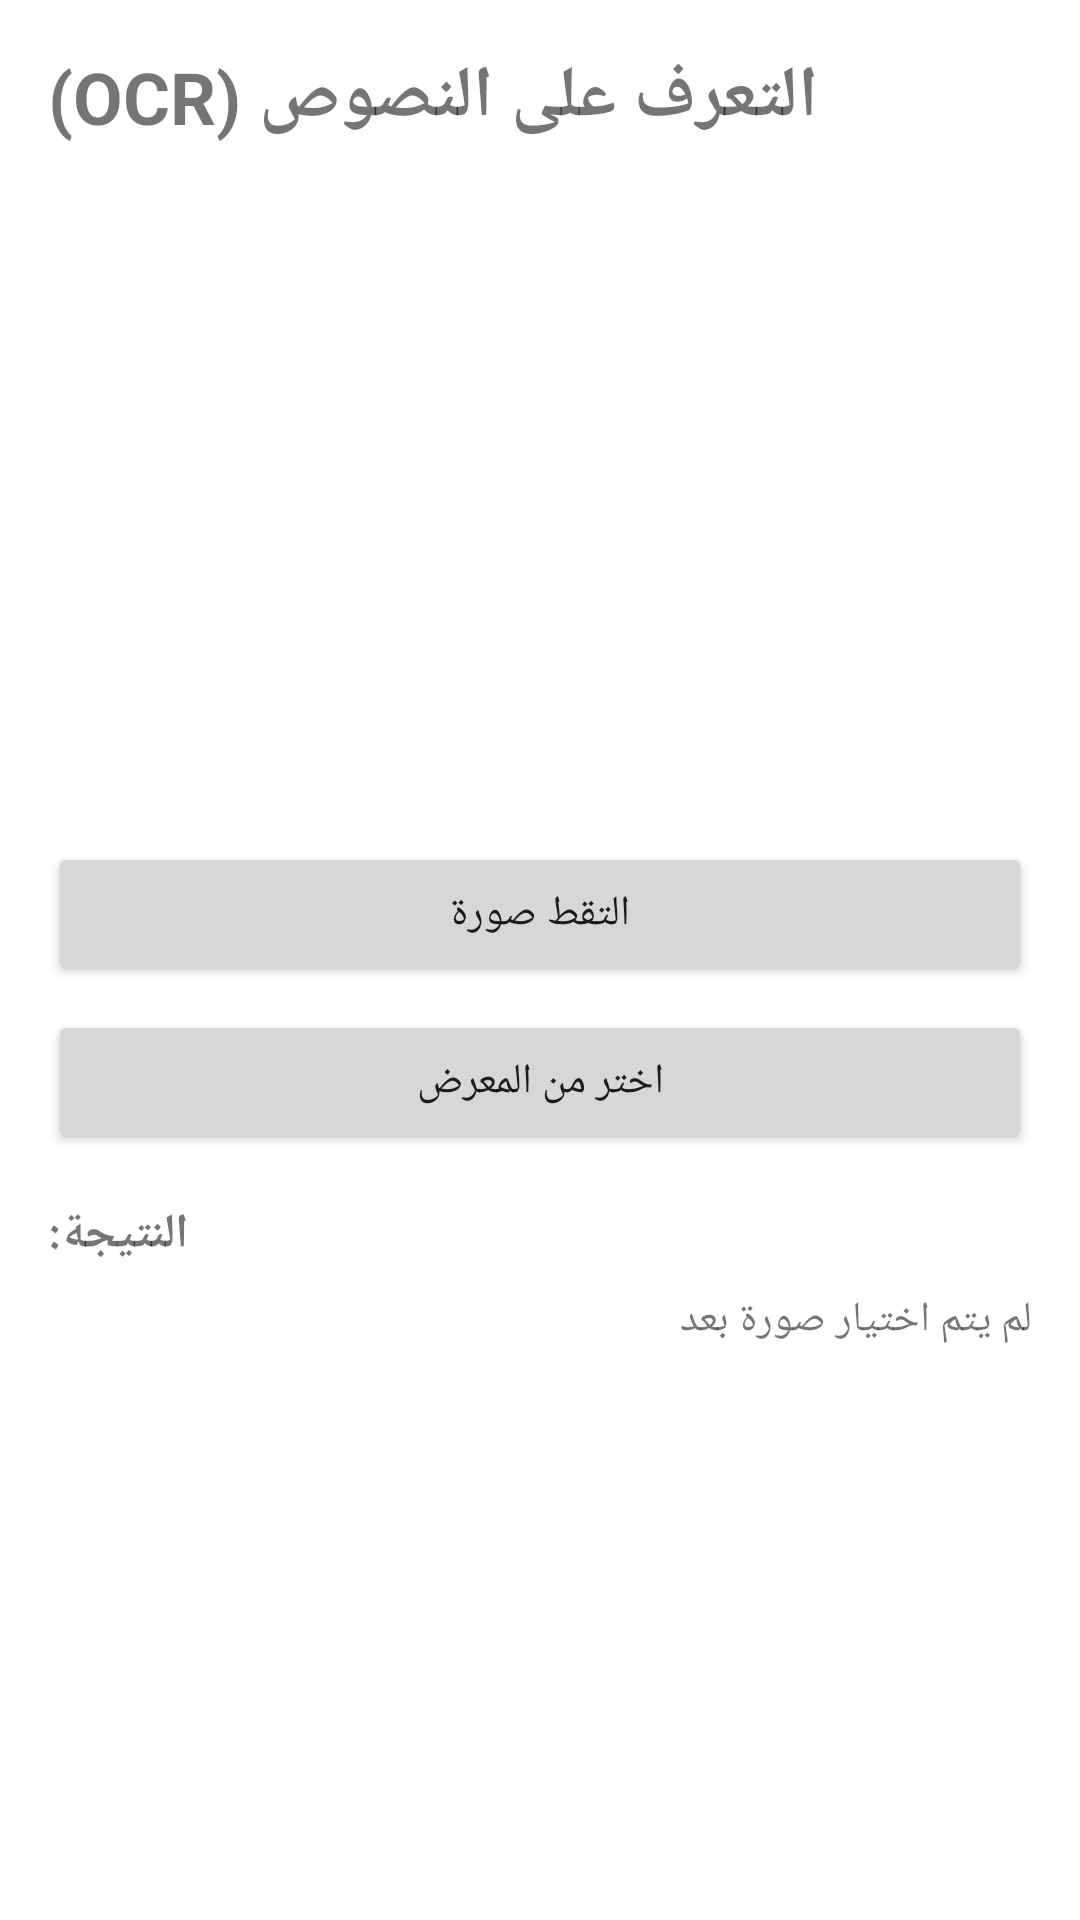

Produce the Android XML layout that renders to this screen, including the resource entries it uses.
<!-- AndroidManifest.xml: application theme Theme.NVDAScreenReader -->
<!-- res/layout/activity_ocr.xml -->
<?xml version="1.0" encoding="utf-8"?>
<LinearLayout xmlns:android="http://schemas.android.com/apk/res/android"
    android:layout_width="match_parent"
    android:layout_height="match_parent"
    android:orientation="vertical"
    android:padding="16dp">

    <TextView
        android:layout_width="wrap_content"
        android:layout_height="wrap_content"
        android:text="التعرف على النصوص (OCR)"
        android:textSize="24sp"
        android:textStyle="bold"
        android:layout_marginBottom="16dp"
        android:contentDescription="التعرف على النصوص من الصور" />

    <ImageView
        android:id="@+id/image_view"
        android:layout_width="match_parent"
        android:layout_height="200dp"
        android:layout_marginBottom="16dp"
        android:scaleType="centerInside"
        android:contentDescription="الصورة المختارة" />

    <Button
        android:id="@+id/camera_button"
        android:layout_width="match_parent"
        android:layout_height="48dp"
        android:text="التقط صورة"
        android:layout_marginBottom="8dp"
        android:contentDescription="التقط صورة من الكاميرا" />

    <Button
        android:id="@+id/gallery_button"
        android:layout_width="match_parent"
        android:layout_height="48dp"
        android:text="اختر من المعرض"
        android:layout_marginBottom="16dp"
        android:contentDescription="اختر صورة من المعرض" />

    <ProgressBar
        android:id="@+id/progress_bar"
        android:layout_width="match_parent"
        android:layout_height="wrap_content"
        android:visibility="gone"
        android:layout_marginBottom="16dp"
        android:contentDescription="جاري المعالجة" />

    <TextView
        android:layout_width="wrap_content"
        android:layout_height="wrap_content"
        android:text="النتيجة:"
        android:textSize="16sp"
        android:textStyle="bold"
        android:layout_marginBottom="8dp"
        android:contentDescription="النتيجة" />

    <ScrollView
        android:layout_width="match_parent"
        android:layout_height="match_parent">

        <TextView
            android:id="@+id/result_text"
            android:layout_width="match_parent"
            android:layout_height="wrap_content"
            android:textSize="14sp"
            android:text="لم يتم اختيار صورة بعد"
            android:contentDescription="نتيجة التعرف على النصوص" />

    </ScrollView>

</LinearLayout>
<!-- resources referenced by this layout -->
<resources>
  <style name="Theme.NVDAScreenReader" parent="Theme.MaterialComponents.DayNight">
          <item name="colorPrimary">@color/primary</item>
          <item name="colorPrimaryVariant">@color/primary_variant</item>
          <item name="colorSecondary">@color/secondary</item>
          <item name="colorSecondaryVariant">@color/secondary_variant</item>
          <item name="colorBackground">@color/background</item>
          <item name="colorSurface">@color/surface</item>
          <item name="colorError">@color/error</item>
          <item name="colorOnPrimary">@color/on_primary</item>
          <item name="colorOnSecondary">@color/on_secondary</item>
          <item name="colorOnBackground">@color/on_background</item>
          <item name="colorOnSurface">@color/on_surface</item>
          <item name="colorOnError">@color/on_error</item>
      </style>
  <color name="primary">#0a7ea4</color>
  <color name="primary_variant">#0d47a1</color>
  <color name="secondary">#03dac6</color>
  <color name="secondary_variant">#018786</color>
  <color name="background">#ffffff</color>
  <color name="surface">#f5f5f5</color>
  <color name="error">#b00020</color>
  <color name="on_primary">#ffffff</color>
  <color name="on_secondary">#000000</color>
  <color name="on_background">#000000</color>
  <color name="on_surface">#000000</color>
  <color name="on_error">#ffffff</color>
</resources>
